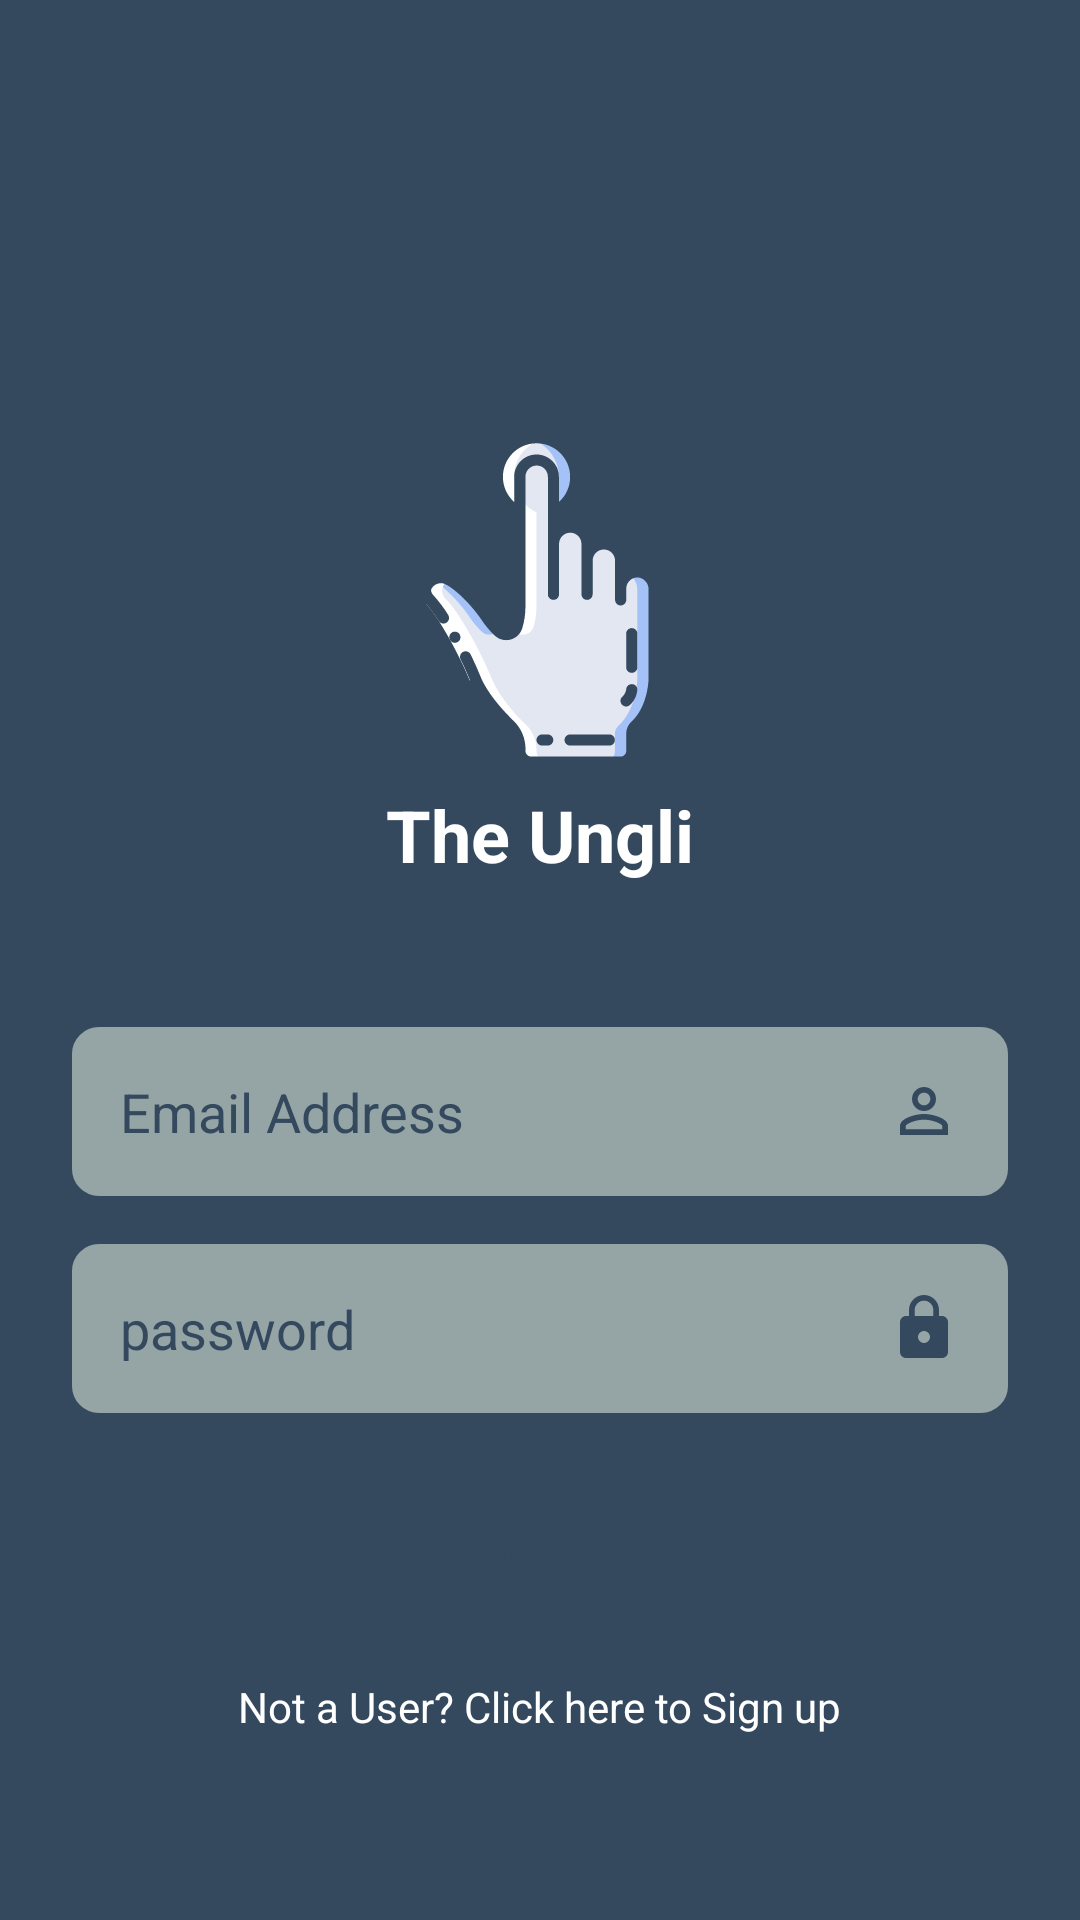

Reconstruct the res/layout file that produces this screen, plus the resources it refers to.
<!-- AndroidManifest.xml: application theme AppThemeNoAction -->
<!-- res/layout/activity_login.xml -->
<?xml version="1.0" encoding="utf-8"?>
<RelativeLayout xmlns:android="http://schemas.android.com/apk/res/android"
    android:orientation="vertical"
    android:layout_width="match_parent"
    android:layout_height="match_parent"
    android:paddingBottom="16dp"
    android:paddingTop="16dp"
    android:paddingRight="24dp"
    android:paddingLeft="24dp"
    android:background="@color/wetasphalt">

    <ScrollView
        android:layout_width="match_parent"
        android:layout_height="match_parent">
        <LinearLayout
            android:layout_width="match_parent"
            android:layout_height="match_parent"
            android:orientation="vertical"
            android:layout_marginTop="64dp">

            <ImageView
                android:layout_width="120dp"
                android:layout_height="120dp"
                android:layout_gravity="center_horizontal"
                android:layout_marginTop="60dp"
                android:src="@drawable/ic_tap_b"
                android:padding="4dp"
                />

            <TextView
                android:layout_width="wrap_content"
                android:layout_height="wrap_content"
                android:text="The Ungli"
                android:textSize="24sp"
                android:textStyle="bold"
                android:textColor="#fff"
                android:layout_gravity="center_horizontal"
                android:paddingLeft="16dp"
                android:paddingRight="16dp"
                android:paddingTop="2dp"
                android:paddingBottom="16dp"/>

            <EditText
                android:layout_width="match_parent"
                android:layout_height="wrap_content"
                android:padding="16dp"
                android:drawablePadding="16dp"
                android:textColor="#fff"
                android:hint="Email Address"
                android:textColorHint="#34495e"
                android:maxLines="1"
                android:inputType="textEmailAddress"
                android:background="@drawable/bkgrd_redlogin1"
                android:id="@+id/editText_emailAddress"
                android:layout_marginTop="32dp"
                android:drawableRight="@drawable/ic_person_outline_red_400_24dp"/>

            <EditText
                android:layout_width="match_parent"
                android:layout_height="wrap_content"
                android:padding="16dp"
                android:hint="password"
                android:textColor="#fff"
                android:textColorHint="#34495e"
                android:maxLines="1"
                android:id="@+id/editText_password"
                android:inputType="textPassword"
                android:drawableRight="@drawable/ic_lock_red_400_24dp"
                android:background="@drawable/bkgrd_redlogin1"
                android:layout_marginTop="16dp"
                android:drawablePadding="16dp"/>

            <Button
                android:layout_width="match_parent"
                android:layout_height="wrap_content"
                android:text=" Log in"
                android:clickable="true"
                android:textColor="#34495e"
                android:padding="16dp"
                android:textSize="18sp"
                android:layout_gravity="center_horizontal"
                android:layout_marginTop="16dp"
                android:layout_marginBottom="16dp"
                android:textAllCaps="false"
                android:id="@+id/login"
                android:background="@drawable/bkgd_red_2"/>
        <RelativeLayout
            android:layout_width="match_parent"
            android:layout_height="wrap_content">
            <TextView
                android:layout_width="wrap_content"
                android:layout_height="wrap_content"
                android:text="Not a User? Click here to Sign up"
                android:textColor="#fff"
                android:layout_alignParentBottom="true"
                android:layout_centerHorizontal="true"
                android:id="@+id/tosign"
                />
        </RelativeLayout>

        </LinearLayout>
    </ScrollView>





    <ProgressBar
        android:id="@+id/progressBar"
        android:layout_width="wrap_content"
        android:layout_height="wrap_content"
        android:layout_centerHorizontal="true"
        android:layout_centerVertical="true"
        android:visibility="gone" />

</RelativeLayout>
<!-- resources referenced by this layout -->
<resources>
  <color name="wetasphalt">#34495e</color>
  <!-- drawable bkgrd_redlogin1 (drawable) -->
  <?xml version="1.0" encoding="utf-8"?>
  <shape
      xmlns:android="http://schemas.android.com/apk/res/android">
      <stroke
          android:width="2dp"
          android:color="#95a5a6"/>
      <corners
          android:radius="8dp" />
  
      <padding
          android:left="2dp"
          android:right="2dp"
          android:top="2dp"
          android:bottom="2dp"/>
  
      <solid android:color="#95a5a6"/>
  
  </shape>
  <!-- drawable ic_lock_red_400_24dp (drawable) -->
  <?xml version="1.0" encoding="UTF-8" standalone="no"?>
  <vector xmlns:android="http://schemas.android.com/apk/res/android" android:height="24dp" android:viewportHeight="24.0" android:viewportWidth="24.0" android:width="24dp">
      <path android:fillColor="#34495e" android:pathData="M18,8h-1L17,6c0,-2.76 -2.24,-5 -5,-5S7,3.24 7,6v2L6,8c-1.1,0 -2,0.9 -2,2v10c0,1.1 0.9,2 2,2h12c1.1,0 2,-0.9 2,-2L20,10c0,-1.1 -0.9,-2 -2,-2zM12,17c-1.1,0 -2,-0.9 -2,-2s0.9,-2 2,-2 2,0.9 2,2 -0.9,2 -2,2zM15.1,8L8.9,8L8.9,6c0,-1.71 1.39,-3.1 3.1,-3.1 1.71,0 3.1,1.39 3.1,3.1v2z"/>
  </vector>
  <!-- drawable ic_person_outline_red_400_24dp (drawable) -->
  <?xml version="1.0" encoding="UTF-8" standalone="no"?>
  <vector xmlns:android="http://schemas.android.com/apk/res/android" android:height="24dp" android:viewportHeight="24.0" android:viewportWidth="24.0" android:width="24dp">
      <path android:fillColor="#34495e" android:pathData="M12,5.9c1.16,0 2.1,0.94 2.1,2.1s-0.94,2.1 -2.1,2.1S9.9,9.16 9.9,8s0.94,-2.1 2.1,-2.1m0,9c2.97,0 6.1,1.46 6.1,2.1v1.1L5.9,18.1L5.9,17c0,-0.64 3.13,-2.1 6.1,-2.1M12,4C9.79,4 8,5.79 8,8s1.79,4 4,4 4,-1.79 4,-4 -1.79,-4 -4,-4zM12,13c-2.67,0 -8,1.34 -8,4v3h16v-3c0,-2.66 -5.33,-4 -8,-4z"/>
  </vector>
  <!-- drawable ic_tap_b: vector/xml drawable (drawable, 7572 chars, omitted) -->
  <style name="AppThemeNoAction" parent="Theme.AppCompat.Light.NoActionBar">
          
          <item name="colorPrimary">@color/wetasphalt</item>
          <item name="colorPrimaryDark">@color/midnightblue</item>
          <item name="colorAccent">@color/colorAccent</item>
      </style>
  <color name="midnightblue">#2c3e50</color>
  <color name="colorAccent">#95a5a6</color>
</resources>
